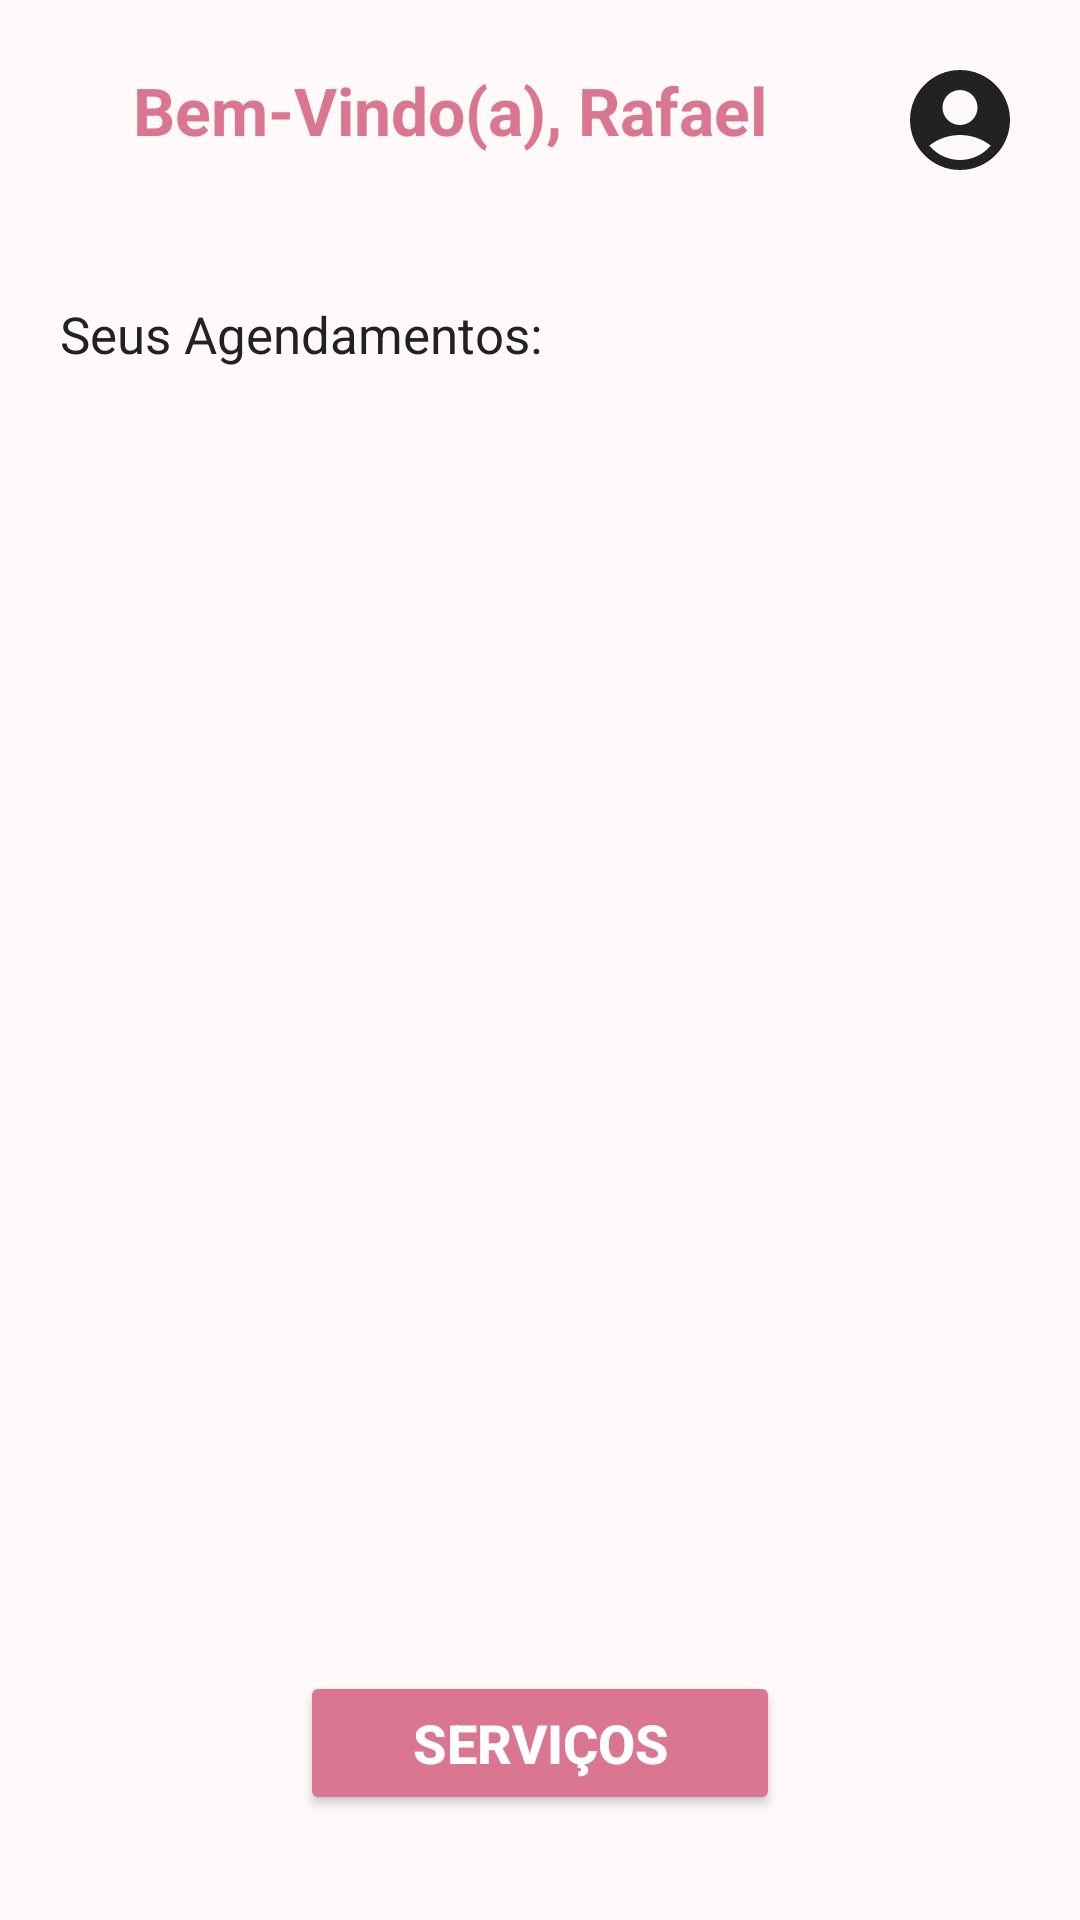

Here is an Android app screen rendered from its layout file. Give the layout XML and the strings, colors and styles it references.
<!-- AndroidManifest.xml: application theme Theme.Finalprojectkotlin -->
<!-- res/layout/activity_schedule.xml -->
<?xml version="1.0" encoding="utf-8"?>
<androidx.constraintlayout.widget.ConstraintLayout xmlns:android="http://schemas.android.com/apk/res/android"
    xmlns:app="http://schemas.android.com/apk/res-auto"
    xmlns:tools="http://schemas.android.com/tools"
    android:layout_width="match_parent"
    android:layout_height="match_parent"
    android:background="@color/pinkSecondary"
    tools:context=".view.Schedule">

    <LinearLayout
        android:id="@+id/topHeader"
        android:layout_width="match_parent"
        android:layout_height="wrap_content"
        android:orientation="horizontal"
        android:paddingTop="20dp"
        android:paddingRight="20dp"
        tools:ignore="MissingConstraints">

        <TextView
            android:id="@+id/usernameText"
            android:layout_width="0dp"
            android:layout_height="wrap_content"
            android:layout_weight="1"
            android:text="Bem-Vindo(a), Rafael"
            android:textSize="22sp"
            android:gravity="center"
            android:textStyle="bold"
            android:textColor="@color/pinkPrimary"
            />

        <Button
            android:id="@+id/userMenu"
            android:layout_width="40dp"
            android:layout_height="40dp"
            android:drawableLeft="@drawable/baseline_account_circle_24"
            android:background="@android:color/transparent"
            android:gravity="center_vertical|center_horizontal"
            android:drawablePadding="8dp"
            android:padding="0dp"
            />
    </LinearLayout>

    <TextView
        android:id="@+id/servicesTitle"
        android:layout_width="match_parent"
        android:layout_height="wrap_content"
        android:text="Seus Agendamentos: "
        android:textSize="17sp"
        android:gravity="left"
        android:textColor="@color/grey_222"
        android:layout_marginTop="40dp"
        app:layout_constraintTop_toBottomOf="@+id/topHeader"
        android:layout_marginHorizontal="20dp"
        android:layout_marginBottom="20dp"
        />
    <ProgressBar
        android:id="@+id/progressBar"
        android:layout_width="match_parent"
        android:layout_height="wrap_content"
        android:layout_marginTop="200dp"
        app:layout_constraintTop_toBottomOf="@+id/servicesTitle"
        android:layout_gravity="center"
        android:visibility="gone" />
    <TextView
        android:id="@+id/noSchedule"
        android:text="Você não possui nenhum agendamento."
        android:gravity="center"
        android:layout_width="match_parent"
        android:layout_height="wrap_content"
        android:layout_marginTop="100dp"
        app:layout_constraintTop_toBottomOf="@+id/servicesTitle"
        android:layout_gravity="center"
        android:visibility="gone" />

    <androidx.recyclerview.widget.RecyclerView
        android:id="@+id/servicesRecyclerView"
        android:layout_width="match_parent"
        android:layout_height="0dp"
        app:layout_constraintTop_toBottomOf="@+id/servicesTitle"
        app:layout_constraintStart_toStartOf="parent"
        app:layout_constraintEnd_toEndOf="parent"
        app:layout_constraintHeight_max="450dp"
        app:layout_constraintBottom_toTopOf="@+id/btnSchedule"
        android:layout_gravity="center"
        android:scrollbars="vertical"
        android:visibility="visible"
        />
    <LinearLayout

        android:layout_width="match_parent"
        android:layout_height="match_parent">
    </LinearLayout>
    <Button
        android:id="@+id/btnSchedule"
        android:layout_width="match_parent"
        android:layout_height="wrap_content"
        android:text="SERVIÇOS"
        android:padding="8dp"
        app:cornerRadius="10dp"
        android:textStyle="bold"
        android:backgroundTint="@color/pinkPrimary"
        android:textColor="@color/white"
        android:textSize="18sp"
        android:layout_marginStart="100dp"
        android:layout_marginEnd="100dp"
        app:layout_constraintBottom_toBottomOf="parent"
        app:layout_constraintStart_toStartOf="parent"
        app:layout_constraintEnd_toEndOf="parent"
        android:layout_marginBottom="35dp"/>


</androidx.constraintlayout.widget.ConstraintLayout>
<!-- resources referenced by this layout -->
<resources>
  <color name="grey_222">#222222</color>
  <color name="pinkPrimary">#DA7692</color>
  <color name="pinkSecondary">#FFF9F9</color>
  <color name="white">#FFFFFFFF</color>
  <!-- drawable baseline_account_circle_24 (drawable) -->
  <vector android:height="40dp" android:tint="#222222"
      android:viewportHeight="24" android:viewportWidth="24"
      android:width="40dp" xmlns:android="http://schemas.android.com/apk/res/android">
      <path android:fillColor="@android:color/white" android:pathData="M12,2C6.48,2 2,6.48 2,12s4.48,10 10,10s10,-4.48 10,-10S17.52,2 12,2zM12,6c1.93,0 3.5,1.57 3.5,3.5S13.93,13 12,13s-3.5,-1.57 -3.5,-3.5S10.07,6 12,6zM12,20c-2.03,0 -4.43,-0.82 -6.14,-2.88C7.55,15.8 9.68,15 12,15s4.45,0.8 6.14,2.12C16.43,19.18 14.03,20 12,20z"/>
  </vector>
  <style name="Theme.Finalprojectkotlin" parent="Theme.MaterialComponents.DayNight.DarkActionBar">
          
          <item name="colorPrimary">@color/pinkPrimary</item>
          <item name="colorPrimaryVariant">@color/pinkSecondary</item>
          <item name="colorOnPrimary">@color/white</item>
          
          <item name="colorSecondary">@color/teal_200</item>
          <item name="colorSecondaryVariant">@color/teal_700</item>
          <item name="colorOnSecondary">@color/black</item>
          
          <item name="android:statusBarColor">?attr/colorPrimaryVariant</item>
          
      </style>
  <color name="teal_200">#FF03DAC5</color>
  <color name="teal_700">#FF018786</color>
  <color name="black">#FF000000</color>
</resources>
